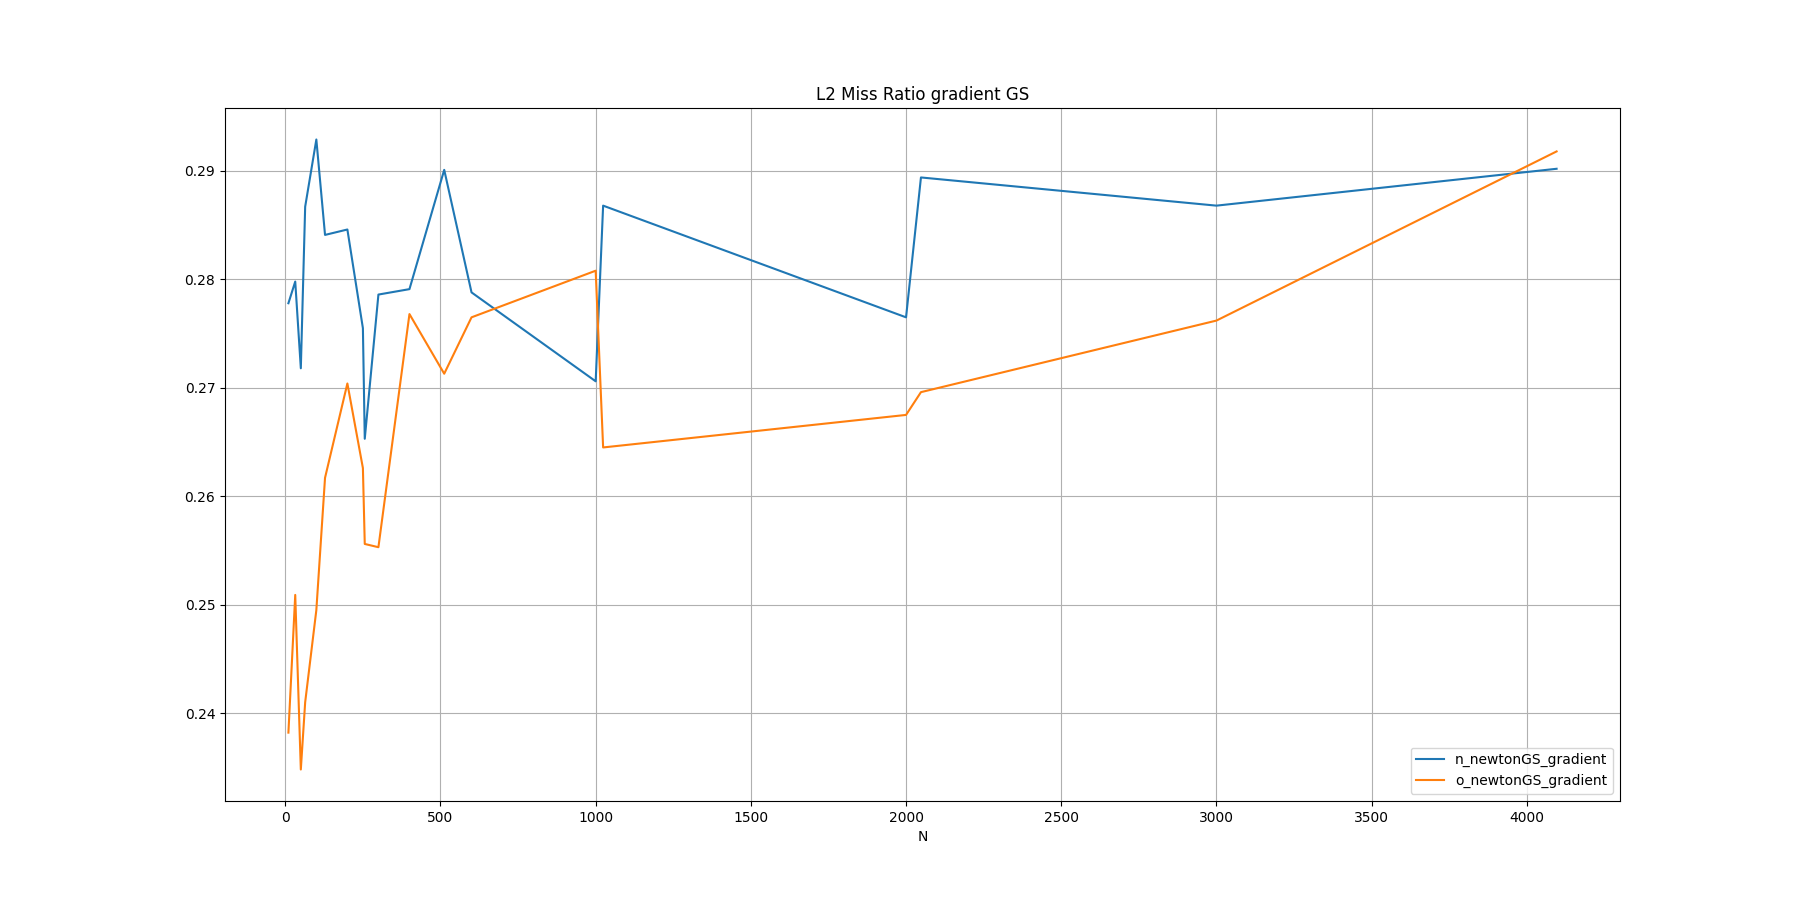

The data file committed next to this chart (first rows):
N, n_newtonGS_gradient, o_newtonGS_gradient
10, 0.2778, 0.2382
32, 0.2798, 0.2509
50, 0.2718, 0.2348
64, 0.2867, 0.2410
100, 0.2929, 0.2495
128, 0.2841, 0.2617
200, 0.2846, 0.2704
250, 0.2755, 0.2626
256, 0.2653, 0.2556
300, 0.2786, 0.2553
400, 0.2791, 0.2768
512, 0.2901, 0.2713
600, 0.2788, 0.2765
1000, 0.2706, 0.2808
1024, 0.2868, 0.2645
2000, 0.2765, 0.2675
2048, 0.2894, 0.2696
3000, 0.2868, 0.2762
4096, 0.2902, 0.2918
